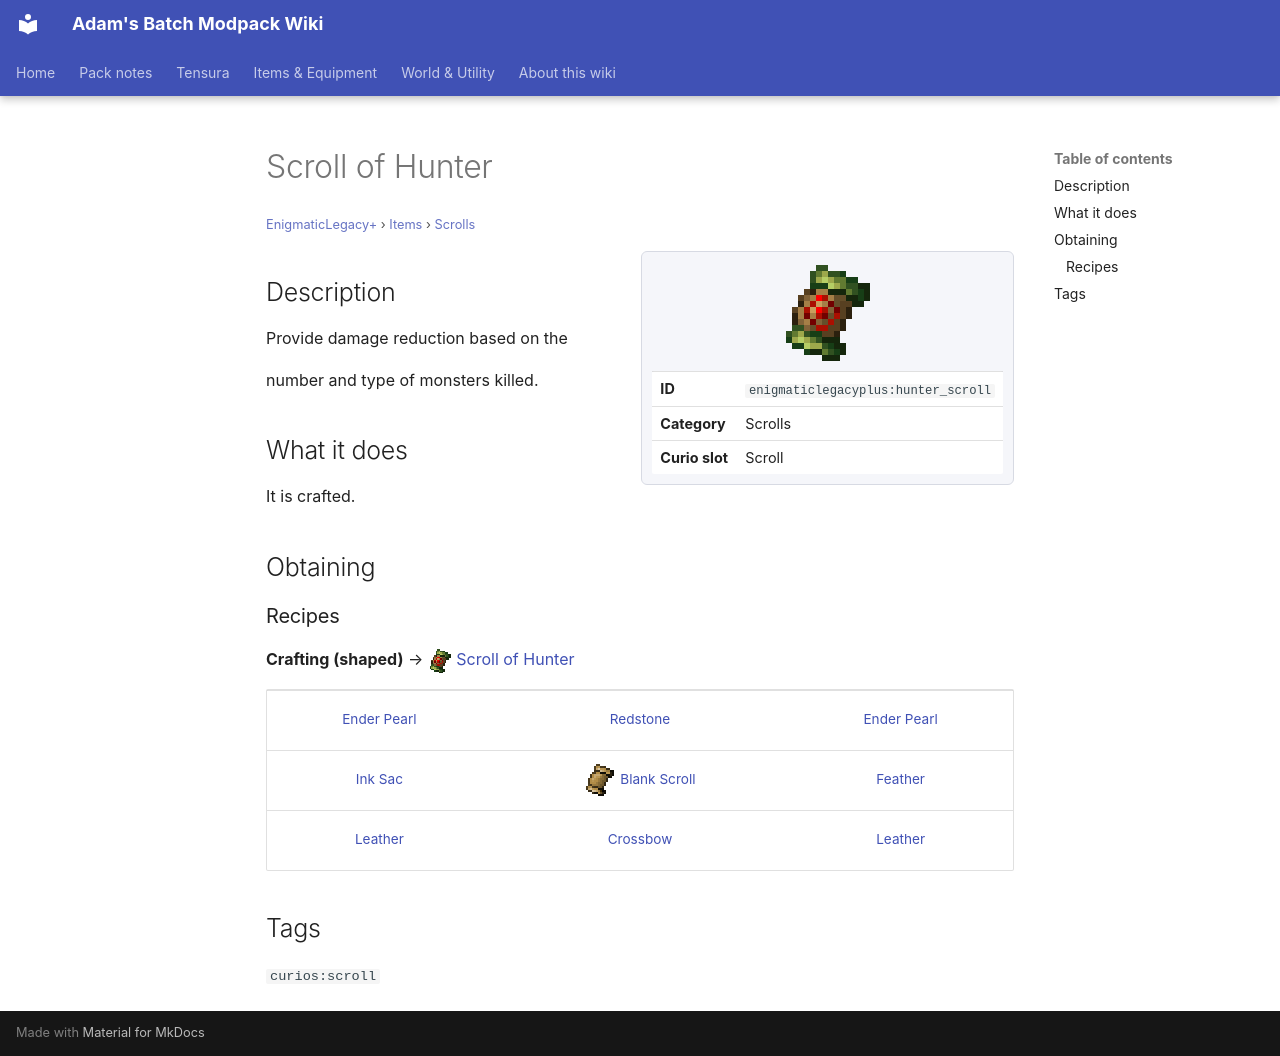

repository: Proteus-Nell/Adams-Batch-MC-Modpack-Wiki · page: enigmatic-legacy-plus/items/scrolls/hunter-scroll/index.html · generator: mkdocs

# Scroll of Hunter

<small>[EnigmaticLegacy+](../../index.md) &rsaquo; [Items](../index.md) &rsaquo; [Scrolls](index.md)</small>

<div class="infobox" markdown>

![Scroll of Hunter](../../../assets/icons/enigmaticlegacyplus/item/hunter_scroll.png)

| | |
|---|---|
| **ID** | `enigmaticlegacyplus:hunter_scroll` |
| **Category** | Scrolls |
| **Curio slot** | Scroll |

</div>

## Description

Provide damage reduction based on the

number and type of monsters killed.

## What it does

It is crafted.

## Obtaining

### Recipes

**Crafting (shaped)** &rarr; ![](../../../assets/icons/enigmaticlegacyplus/item/hunter_scroll.png) [Scroll of Hunter](hunter-scroll.md)

<div class="recipe" markdown>

| | | |
|---|---|---|
|  [Ender Pearl](https://minecraft.wiki/w/Ender_Pearl) |  [Redstone](https://minecraft.wiki/w/Redstone) |  [Ender Pearl](https://minecraft.wiki/w/Ender_Pearl) |
|  [Ink Sac](https://minecraft.wiki/w/Ink_Sac) | ![](../../../assets/icons/enigmaticlegacyplus/item/blank_scroll.png) [Blank Scroll](../books-scrolls/blank-scroll.md) |  [Feather](https://minecraft.wiki/w/Feather) |
|  [Leather](https://minecraft.wiki/w/Leather) |  [Crossbow](https://minecraft.wiki/w/Crossbow) |  [Leather](https://minecraft.wiki/w/Leather) |

</div>

## Tags

`curios:scroll`
